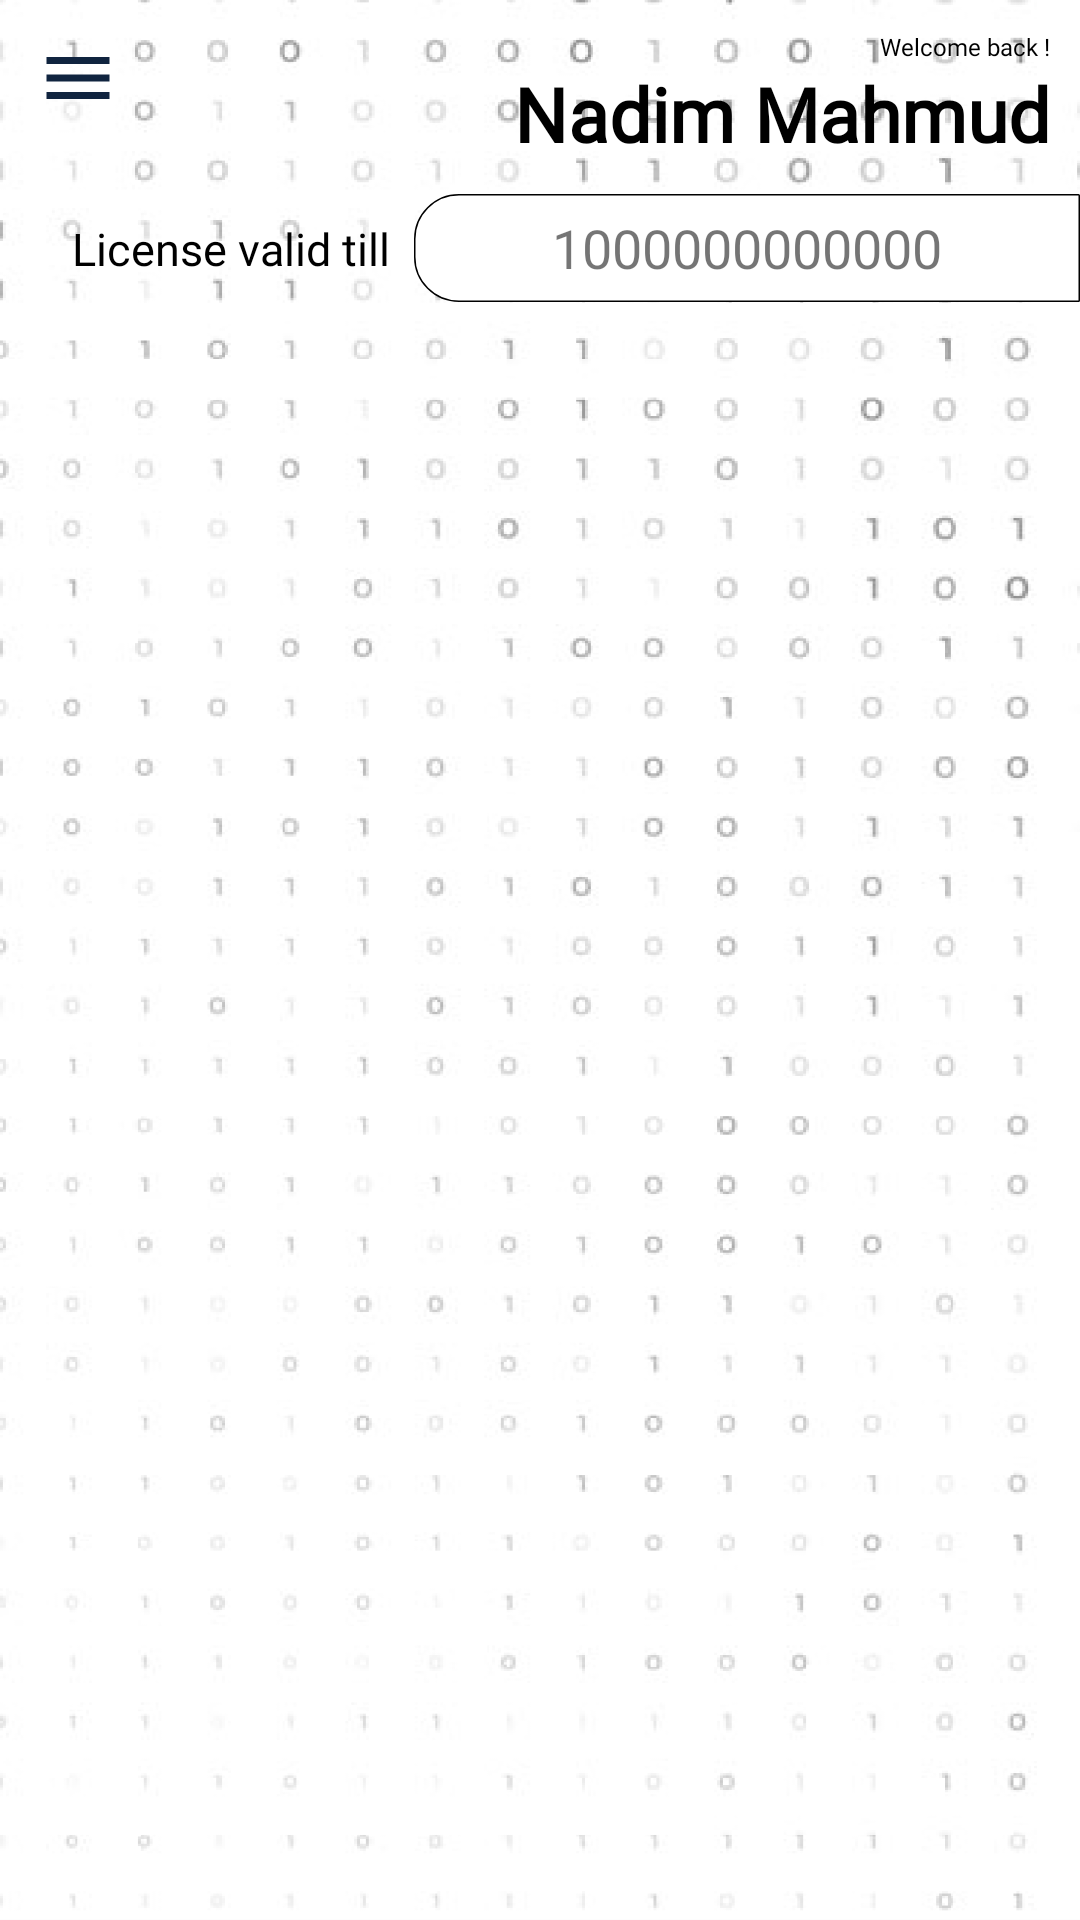

Android layout source for this screen:
<!-- AndroidManifest.xml: application theme AppTheme -->
<!-- res/layout/activity_dashboard.xml -->
<?xml version="1.0" encoding="utf-8"?>
<androidx.drawerlayout.widget.DrawerLayout xmlns:android="http://schemas.android.com/apk/res/android"
    xmlns:app="http://schemas.android.com/apk/res-auto"
    xmlns:tools="http://schemas.android.com/tools"
    android:layout_width="match_parent"
    android:layout_height="match_parent"
    android:background="@drawable/background_image"
    android:orientation="vertical"
    android:id="@+id/drawer"
    tools:openDrawer="start"
    tools:context=".DashboardActivity">


    <RelativeLayout
        android:layout_width="wrap_content"
        android:layout_height="wrap_content">
        

        <include
            android:id="@+id/toolbar"
            layout="@layout/toolbar" />

        <androidx.constraintlayout.widget.ConstraintLayout
            android:layout_width="match_parent"
            android:layout_height="match_parent">
            <LinearLayout
                android:id="@+id/linearLayout1"
                android:layout_width="match_parent"
                android:layout_height="wrap_content"
                android:layout_marginTop="10dp"
                android:gravity="end"
                android:orientation="vertical"
                app:layout_constraintEnd_toEndOf="parent"
                app:layout_constraintStart_toStartOf="parent"
                app:layout_constraintTop_toTopOf="parent">

                <TextView
                    android:layout_width="wrap_content"
                    android:layout_height="wrap_content"
                    android:fontFamily="@font/lexenddeca"
                    android:text="Welcome back !"
                    android:layout_marginEnd="10dp"
                    android:textColor="@color/black"
                    android:textSize="8dp" />

                <TextView
                    android:id="@+id/profileNameID"
                    android:layout_width="wrap_content"
                    android:layout_height="wrap_content"
                    android:fontFamily="@font/lexenddeca"
                    android:layout_marginEnd="10dp"
                    android:text="Nadim Mahmud"
                    android:textColor="@color/black"
                    android:textSize="25sp"
                    android:textStyle="bold" />

                <androidx.constraintlayout.widget.ConstraintLayout
                    android:layout_width="match_parent"
                    android:layout_height="wrap_content"
                    android:layout_marginTop="10dp">

                    <TextView
                        android:layout_width="wrap_content"
                        android:layout_height="wrap_content"
                        android:layout_marginTop="8dp"
                        android:layout_marginEnd="8dp"
                        android:fontFamily="@font/lexenddeca"
                        android:text="License valid till"
                        android:textColor="@color/black"
                        android:textSize="15sp"
                        app:layout_constraintEnd_toStartOf="@+id/linearLayout"
                        app:layout_constraintTop_toTopOf="parent" />
                    <LinearLayout
                        android:id="@+id/linearLayout"
                        android:layout_width="wrap_content"
                        android:layout_height="wrap_content"
                        android:background="@drawable/ic_date_text"
                        android:gravity="center"
                        android:orientation="horizontal"
                        app:layout_constraintEnd_toEndOf="parent"
                        app:layout_constraintTop_toTopOf="parent">

                        <TextView
                            android:id="@+id/totalBalance"
                            android:layout_width="wrap_content"
                            android:layout_height="wrap_content"
                            android:layout_gravity="center"
                            android:fontFamily="@font/lexenddeca"
                            android:gravity="center"
                            android:padding="5dp"
                            android:text="1000000000000"
                            android:textSize="18sp" />

                    </LinearLayout>

                </androidx.constraintlayout.widget.ConstraintLayout>
                <LinearLayout
                    android:layout_width="fill_parent"
                    android:layout_height="fill_parent"
                    android:layout_weight=".2"
                    android:layout_marginTop="5dp"
                    android:layout_marginBottom="20dp"
                    android:orientation="vertical">


                    <ListView
                        android:id="@+id/listview"
                        android:layout_width="match_parent"
                        android:layout_height="wrap_content"/>

                </LinearLayout>



            </LinearLayout>

        </androidx.constraintlayout.widget.ConstraintLayout>
    </RelativeLayout>
    <RelativeLayout
        android:layout_width="300dp"
        android:layout_height="match_parent"
        android:layout_gravity="start"
        android:background="@color/white">

        <include
            layout="@layout/main_nav_drawer"/>
    </RelativeLayout>


</androidx.drawerlayout.widget.DrawerLayout>
<!-- res/layout/toolbar.xml (included above) -->
<?xml version="1.0" encoding="utf-8"?>
<LinearLayout xmlns:android="http://schemas.android.com/apk/res/android"
    android:layout_width="match_parent"
    android:layout_height="wrap_content"
    xmlns:app="http://schemas.android.com/apk/res-auto"
    android:layout_gravity="end"
    android:padding="12sp"
    android:orientation="horizontal">
    <ImageView
        android:id="@+id/ClickMenu"
        android:layout_width="wrap_content"
        android:layout_height="wrap_content"
        android:src="@drawable/ic_baseline_menu_24"/>


</LinearLayout>
<!-- res/layout/main_nav_drawer.xml (included above) -->
<?xml version="1.0" encoding="utf-8"?>
<LinearLayout xmlns:android="http://schemas.android.com/apk/res/android"
    android:layout_width="match_parent"
    android:layout_height="match_parent"
    android:orientation="vertical">

    <ImageView
        android:id="@+id/ClickClose"
        android:layout_width="wrap_content"
        android:layout_height="wrap_content"
        android:layout_margin="15dp"
        android:src="@drawable/ic_close_menu" />

    <ImageView
        android:layout_width="match_parent"
        android:layout_height="67dp"
        android:onClick="ClickLogo"
        android:src="@drawable/ic_logo"/>
  

    <LinearLayout
        android:layout_width="match_parent"
        android:layout_height="wrap_content"
        android:orientation="horizontal"
        android:layout_marginTop="20dp"
        android:gravity="center_vertical"
        android:onClick="ClickWeekList">
        <TextView
            android:id="@+id/ClickWeek"
            android:layout_width="0dp"
            android:layout_height="wrap_content"
            android:layout_weight="1"
            android:text="Week List"
            android:textSize="16sp"
            android:fontFamily="@font/lexenddeca"
            android:textColor="@color/black"
            android:padding="12dp"
            android:layout_marginStart="16sp"/>

    </LinearLayout>
    <LinearLayout
        android:layout_width="match_parent"
        android:layout_height="wrap_content"
        android:orientation="vertical"
        android:gravity="center_vertical">
        <TextView
            android:id="@+id/ClickDay"
            android:layout_width="match_parent"
            android:layout_height="wrap_content"
            android:layout_weight="1"
            android:text="Day List"
            android:textSize="16sp"
            android:fontFamily="@font/lexenddeca"
            android:textColor="@color/black"
            android:padding="12dp"
            android:layout_marginStart="16sp"/>
        <TextView
            android:id="@+id/ClickSetting"
            android:layout_width="match_parent"
            android:layout_height="wrap_content"
            android:layout_weight="1"
            android:text="Settings"
            android:textSize="16sp"
            android:fontFamily="@font/lexenddeca"
            android:textColor="@color/black"
            android:padding="12dp"
            android:layout_marginStart="16sp"/>


    </LinearLayout>
</LinearLayout>
<!-- resources referenced by this layout -->
<resources>
  <color name="black">#000000</color>
  <color name="white">#FFFFFF</color>
  <!-- drawable background_image: png bitmap (drawable-hdpi, 202349 bytes) -->
  <!-- drawable ic_baseline_menu_24 (drawable-hdpi) -->
  <vector android:height="28dp" android:tint="#10243F"
      android:viewportHeight="24" android:viewportWidth="24"
      android:width="28dp" xmlns:android="http://schemas.android.com/apk/res/android">
      <path android:fillColor="@android:color/white" android:pathData="M3,18h18v-2L3,16v2zM3,13h18v-2L3,11v2zM3,6v2h18L21,6L3,6z"/>
  </vector>
  <!-- drawable ic_close_menu (drawable-hdpi) -->
  <vector xmlns:android="http://schemas.android.com/apk/res/android"
      android:width="20dp"
      android:height="20dp"
      android:viewportWidth="14"
      android:viewportHeight="14">
    <path
        android:pathData="M14,1.41L12.59,0L7,5.59L1.41,0L0,1.41L5.59,7L0,12.59L1.41,14L7,8.41L12.59,14L14,12.59L8.41,7L14,1.41Z"
        android:fillColor="#2E3A59"/>
  </vector>
  <!-- drawable ic_date_text (drawable) -->
  <vector xmlns:android="http://schemas.android.com/apk/res/android"
      android:width="222dp"
      android:height="36dp"
      android:viewportWidth="222"
      android:viewportHeight="36">
    <path
        android:pathData="M15,0H222a0,0 0,0 1,0 0V36a0,0 0,0 1,0 0H15A15,15 0,0 1,0 21V15A15,15 0,0 1,15 0Z"
        android:strokeWidth="0.5"
        android:fillColor="#fff"
        android:strokeColor="#00000000"/>
    <path
        android:pathData="M15,0.25H221.5a0.25,0.25 0,0 1,0.25 0.25v35a0.25,0.25 0,0 1,-0.25 0.25H15A14.75,14.75 0,0 1,0.25 21V15A14.75,14.75 0,0 1,15 0.25Z"
        android:strokeWidth="0.5"
        android:fillColor="#00000000"
        android:strokeColor="#000"/>
  </vector>
  <!-- drawable ic_logo (drawable) -->
  <vector xmlns:android="http://schemas.android.com/apk/res/android"
      android:width="91.533dp"
      android:height="96.564dp"
      android:viewportWidth="91.533"
      android:viewportHeight="96.564">
    <path
        android:pathData="M68.106,2.218 L59.946,36.745a6.985,6.985 0,1 0,5.7 1.682l6.711,-28.393L84.446,14.502 78.906,43.848a64,64 0,0 1,-27.267 41.3l-1.581,1.059 -1.673,1.121L48.385,13.687a7.1,7.1 0,1 0,-5.237 0L43.148,87.324l-1.673,-1.121 -1.581,-1.059a64,64 0,0 1,-27.266 -41.3L7.087,14.502l12.12,-4.48 6.633,28.06a6.979,6.979 0,1 0,5.805 -1.238L23.461,2.218 0,10.487 6.516,45.002A70.225,70.225 0,0 0,36.432 90.311l9.334,6.253 9.335,-6.253A70.224,70.224 0,0 0,85.017 45.002L91.533,10.487ZM61.006,45.965a2.327,2.327 0,1 1,2.327 -2.327A2.327,2.327 0,0 1,61.011 45.965ZM30.057,41.31a2.327,2.327 0,1 1,-2.328 2.328A2.327,2.327 0,0 1,30.057 41.31ZM45.766,4.48a2.618,2.618 0,1 1,-2.618 2.618A2.618,2.618 0,0 1,45.766 4.48Z"
        android:fillColor="#f67d12"/>
  </vector>
  <style name="AppTheme" parent="Theme.AppCompat.Light.DarkActionBar">
          
  
          <item name="colorPrimary">@color/colorPrimary</item>
          <item name="colorPrimaryDark">@color/offWhite</item>
          <item name="colorAccent">@color/colorAccent</item>
      </style>
  <color name="colorPrimary">#6200EE</color>
  <color name="offWhite">#8C8C8C</color>
  <color name="colorAccent">#03DAC5</color>
</resources>
